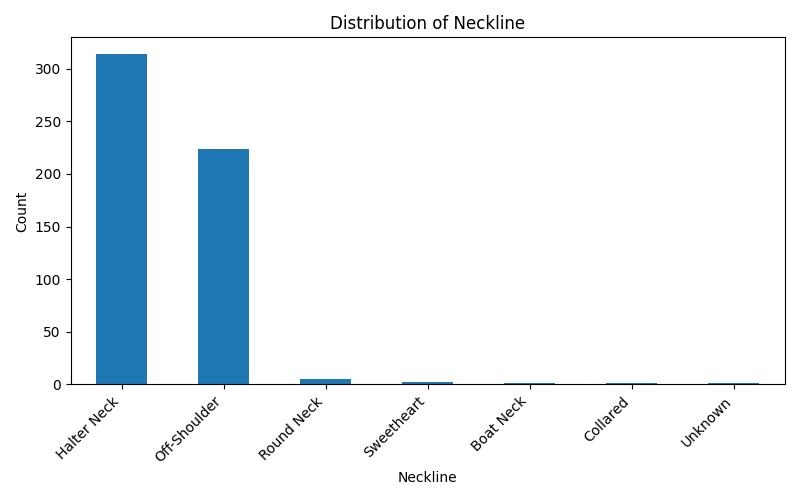

Source data for this figure (header and first rows):
Neckline, count
Halter Neck, 314
Off-Shoulder, 224
Round Neck, 5
Sweetheart, 2
Boat Neck, 1
Collared, 1
Unknown, 1
